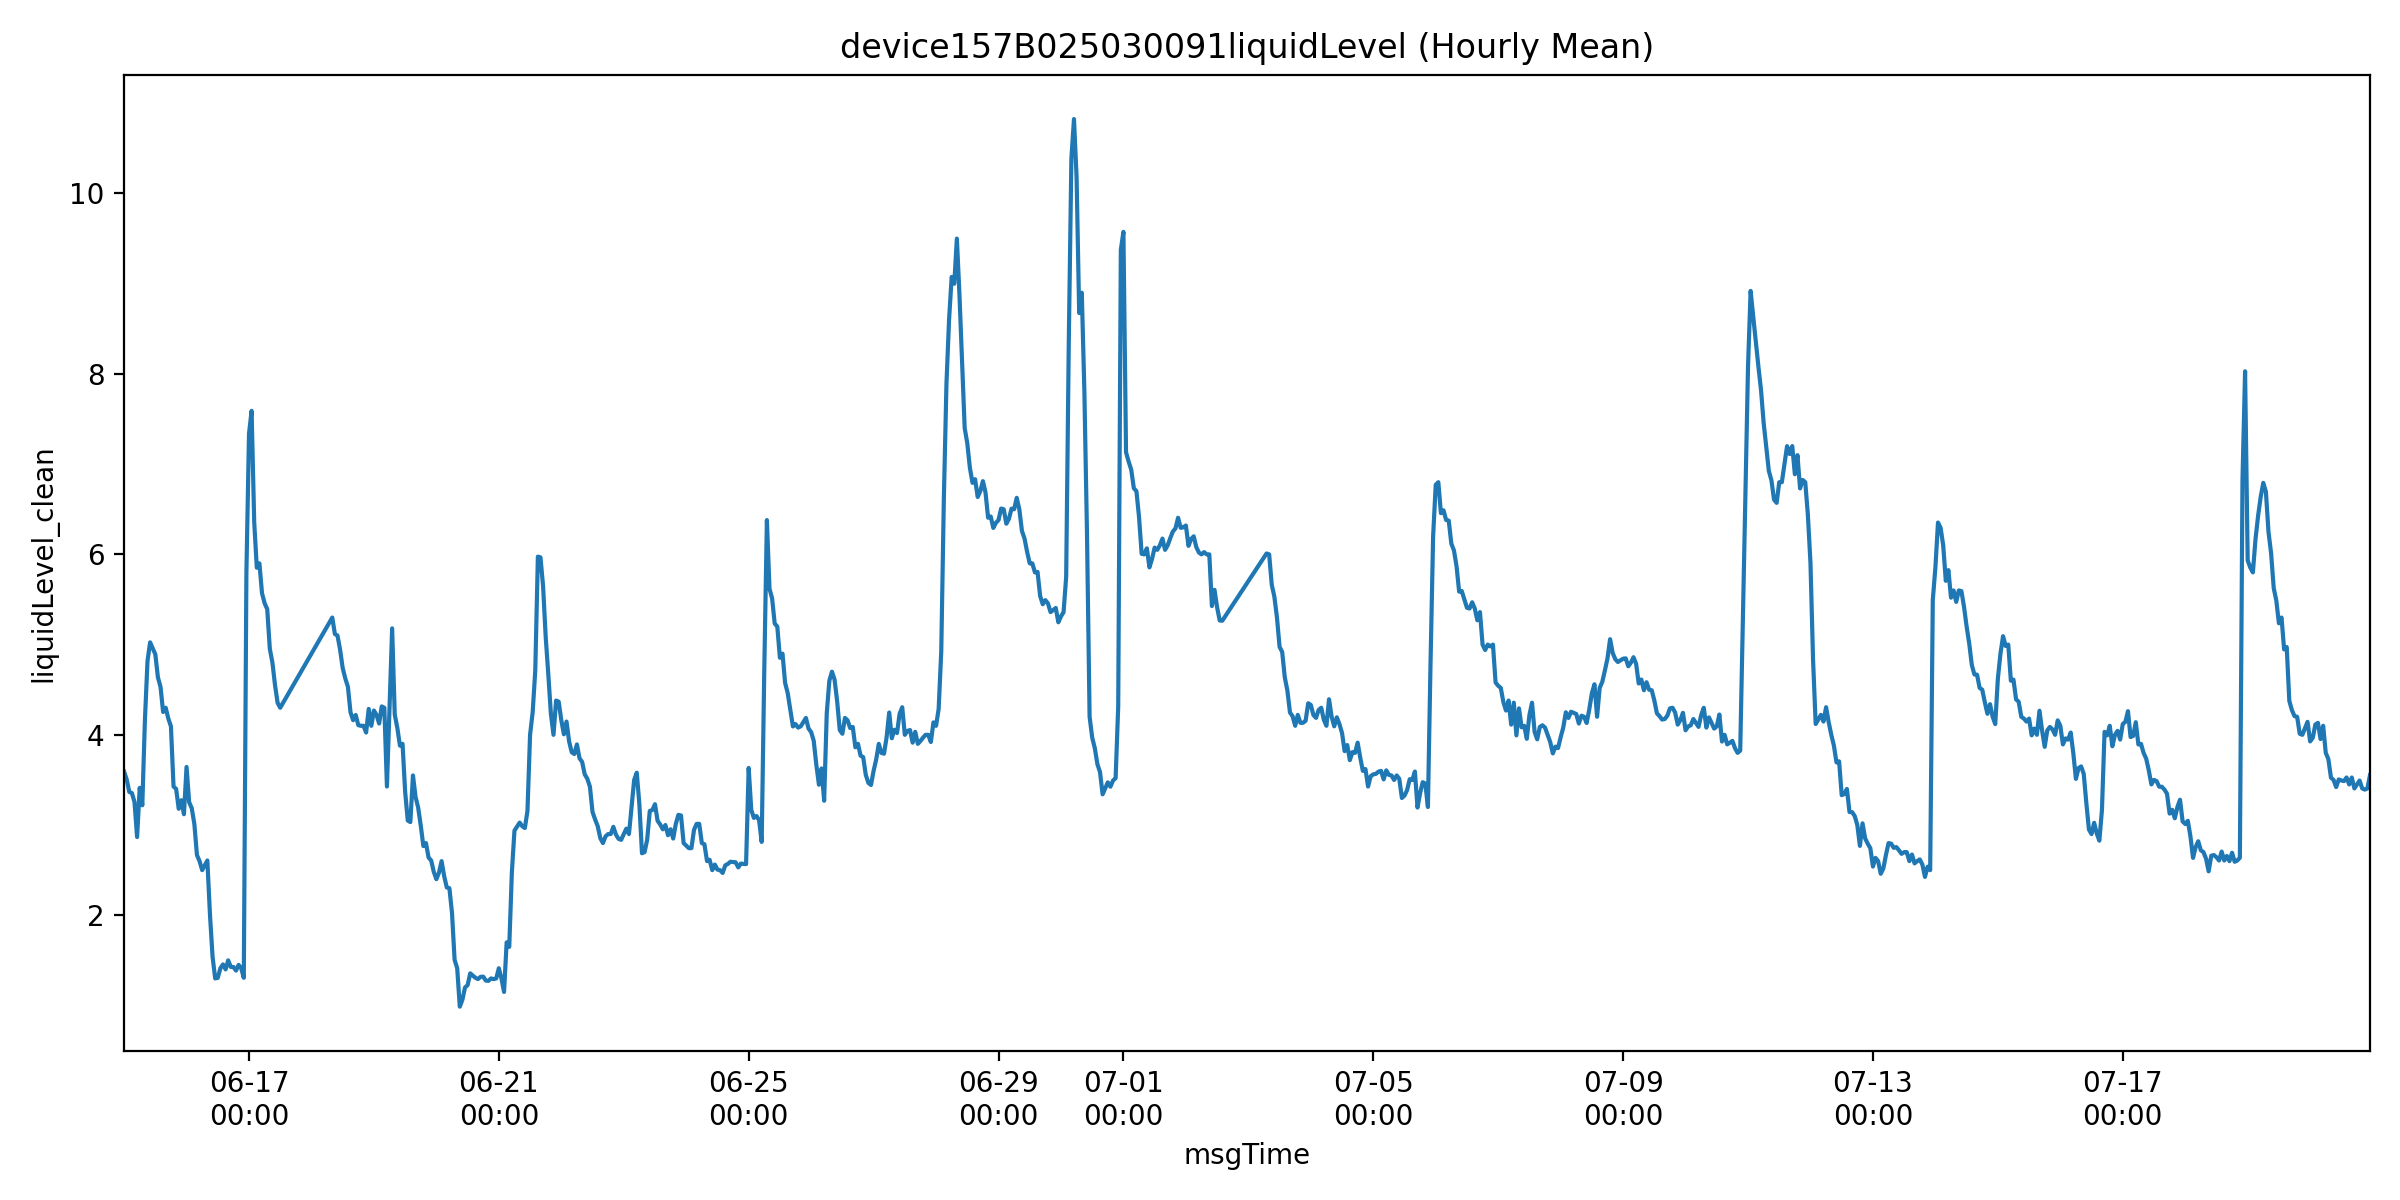

The data file committed next to this chart (first rows):
msgTime, liquidLevelValue, liquidLevel_clean, is_outlier
2025-06-15 00:00:00, 3.593, 3.593, 0.0
2025-06-15 01:00:00, 3.506, 3.506, 0.0
2025-06-15 02:00:00, 3.367, 3.367, 0.0
2025-06-15 03:00:00, 3.354, 3.354, 0.0
2025-06-15 04:00:00, 3.256, 3.256, 0.0
2025-06-15 05:00:00, 2.867, 2.867, 0.0
2025-06-15 06:00:00, 3.412, 3.412, 0.0
2025-06-15 07:00:00, 3.219, 3.219, 0.0
2025-06-15 08:00:00, 4.162, 4.162, 0.0
2025-06-15 09:00:00, 4.819, 4.819, 0.0
2025-06-15 10:00:00, 5.025, 5.025, 0.0
2025-06-15 12:00:00, 4.893, 4.893, 0.0
2025-06-15 13:00:00, 4.637, 4.637, 0.0
2025-06-15 14:00:00, 4.531, 4.531, 0.0
2025-06-15 15:00:00, 4.253, 4.253, 0.0
2025-06-15 16:00:00, 4.3, 4.3, 0.0
2025-06-15 17:00:00, 4.18, 4.18, 0.0
2025-06-15 18:00:00, 4.094, 4.094, 0.0
2025-06-15 19:00:00, 3.427, 3.427, 0.0
2025-06-15 20:00:00, 3.4, 3.4, 0.0
2025-06-15 21:00:00, 3.18, 3.18, 0.0
2025-06-15 22:00:00, 3.275, 3.275, 0.0
2025-06-15 23:00:00, 3.12, 3.12, 0.0
2025-06-16 00:00:00, 3.644, 3.644, 0.0
2025-06-16 01:00:00, 3.253, 3.253, 0.0
2025-06-16 02:00:00, 3.187, 3.187, 0.0
2025-06-16 03:00:00, 3.012, 3.012, 0.0
2025-06-16 04:00:00, 2.667, 2.667, 0.0
2025-06-16 05:00:00, 2.6, 2.6, 0.0
2025-06-16 06:00:00, 2.5, 2.5, 0.0
2025-06-16 07:00:00, 2.553, 2.553, 0.0
2025-06-16 08:00:00, 2.607, 2.607, 0.0
2025-06-16 09:00:00, 2.007, 2.007, 0.0
2025-06-16 10:00:00, 1.54, 1.54, 0.0
2025-06-16 11:00:00, 1.3, 1.3, 0.0
2025-06-16 12:00:00, 1.306, 1.306, 0.0
2025-06-16 13:00:00, 1.413, 1.413, 0.0
2025-06-16 14:00:00, 1.455, 1.455, 0.0
2025-06-16 15:00:00, 1.4, 1.4, 0.0
2025-06-16 16:00:00, 1.5, 1.5, 0.0
2025-06-16 17:00:00, 1.427, 1.427, 0.0
2025-06-16 18:00:00, 1.427, 1.427, 0.0
2025-06-16 19:00:00, 1.387, 1.387, 0.0
2025-06-16 20:00:00, 1.45, 1.45, 0.0
2025-06-16 21:00:00, 1.413, 1.413, 0.0
2025-06-16 22:00:00, 1.307, 1.307, 0.0
2025-06-16 23:00:00, 5.8, 5.8, 0.0
2025-06-17 00:00:00, 7.338, 7.338, 0.0
2025-06-17 01:00:00, 7.591, 7.591, 0.0
2025-06-17 02:00:00, 6.356, 6.356, 0.0
2025-06-17 03:00:00, 5.852, 5.852, 0.0
2025-06-17 04:00:00, 5.9, 5.9, 0.0
2025-06-17 05:00:00, 5.569, 5.569, 0.0
2025-06-17 06:00:00, 5.459, 5.459, 0.0
2025-06-17 07:00:00, 5.393, 5.393, 0.0
2025-06-17 08:00:00, 4.953, 4.953, 0.0
2025-06-17 09:00:00, 4.8, 4.8, 0.0
2025-06-17 10:00:00, 4.55, 4.55, 0.0
2025-06-17 11:00:00, 4.353, 4.353, 0.0
2025-06-17 12:00:00, 4.3, 4.3, 0.0
... 753 more rows
